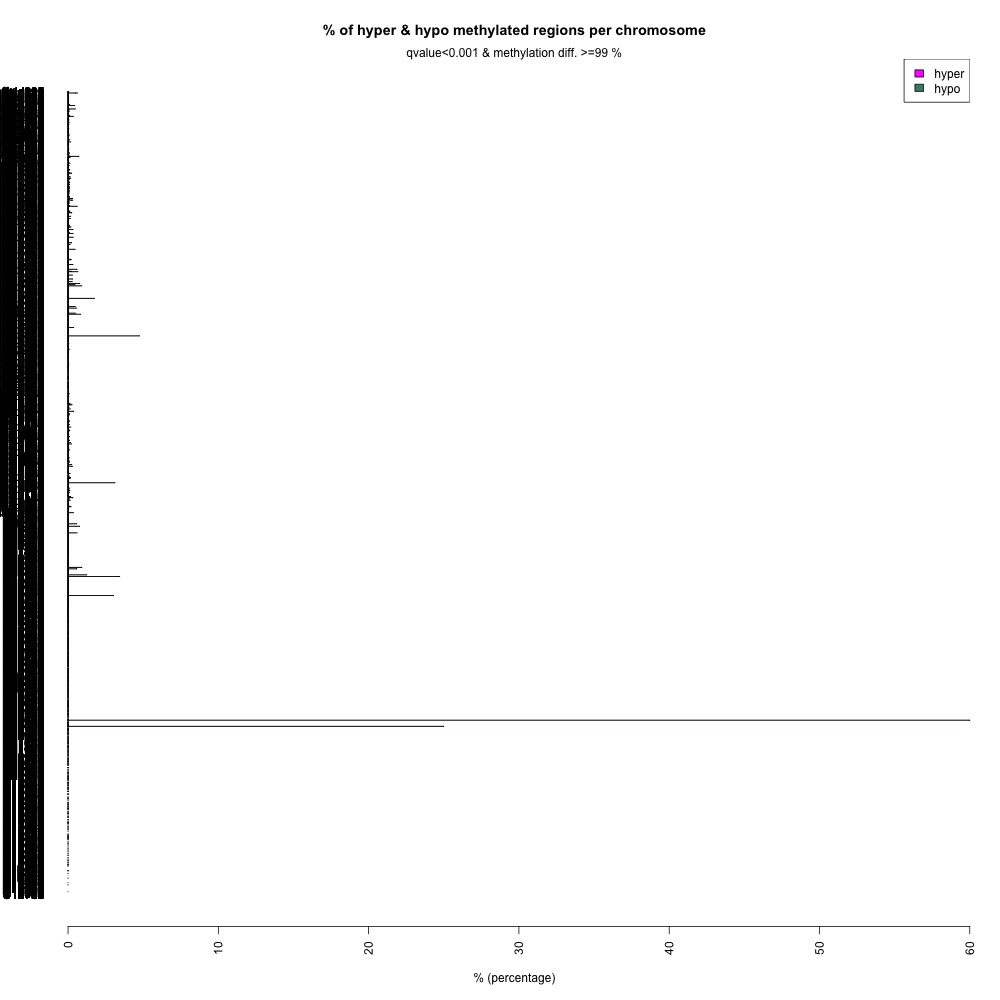

Values plotted in this chart, from the file beside it:
, diffMeth.per.chr.chr, diffMeth.per.chr.number.of.hypermethylat…, diffMeth.per.chr.percentage.of.hypermeth…, diffMeth.per.chr.number.of.hypomethylate…, diffMeth.per.chr.percentage.of.hypomethy…, diffMeth.all.number.of.hypermethylated, diffMeth.all.percentage.of.hypermethylat…, diffMeth.all.number.of.hypomethylated, diffMeth.all.percentage.of.hypomethylate…
1, C12722, 0, NA, 0, NA, 409, 0.007849, 317, 0.006084
2, C12734, 0, NA, 0, NA, 409, 0.007849, 317, 0.006084
3, C12768, 0, NA, 0, NA, 409, 0.007849, 317, 0.006084
4, C12778, 0, NA, 0, NA, 409, 0.007849, 317, 0.006084
5, C12786, 0, NA, 0, NA, 409, 0.007849, 317, 0.006084
6, C12788, 0, NA, 0, NA, 409, 0.007849, 317, 0.006084
7, C12798, 0, NA, 0, NA, 409, 0.007849, 317, 0.006084
8, C12802, 0, NA, 0, NA, 409, 0.007849, 317, 0.006084
9, C12806, 0, NA, 0, NA, 409, 0.007849, 317, 0.006084
10, C12810, 0, NA, 0, NA, 409, 0.007849, 317, 0.006084
11, C12814, 0, NA, 0, NA, 409, 0.007849, 317, 0.006084
12, C12824, 0, NA, 0, NA, 409, 0.007849, 317, 0.006084
13, C12828, 0, NA, 0, NA, 409, 0.007849, 317, 0.006084
14, C12838, 0, NA, 0, NA, 409, 0.007849, 317, 0.006084
15, C12842, 0, NA, 0, NA, 409, 0.007849, 317, 0.006084
16, C12860, 0, NA, 0, NA, 409, 0.007849, 317, 0.006084
17, C12866, 0, NA, 0, NA, 409, 0.007849, 317, 0.006084
18, C12870, 0, NA, 0, NA, 409, 0.007849, 317, 0.006084
19, C12876, 0, NA, 0, NA, 409, 0.007849, 317, 0.006084
20, C12906, 0, NA, 0, NA, 409, 0.007849, 317, 0.006084
21, C12924, 0, 0, 0, 0, 409, 0.007849, 317, 0.006084
22, C12928, 0, NA, 0, NA, 409, 0.007849, 317, 0.006084
23, C12942, 0, NA, 0, NA, 409, 0.007849, 317, 0.006084
24, C12950, 0, NA, 0, NA, 409, 0.007849, 317, 0.006084
25, C12956, 0, NA, 0, NA, 409, 0.007849, 317, 0.006084
26, C12960, 0, NA, 0, NA, 409, 0.007849, 317, 0.006084
27, C12972, 0, NA, 0, NA, 409, 0.007849, 317, 0.006084
28, C12974, 0, 0, 0, 0, 409, 0.007849, 317, 0.006084
29, C13012, 0, NA, 0, NA, 409, 0.007849, 317, 0.006084
30, C13030, 0, NA, 0, NA, 409, 0.007849, 317, 0.006084
31, C13034, 0, NA, 0, NA, 409, 0.007849, 317, 0.006084
32, C13068, 0, NA, 0, NA, 409, 0.007849, 317, 0.006084
33, C13080, 0, NA, 0, NA, 409, 0.007849, 317, 0.006084
34, C13094, 0, NA, 0, NA, 409, 0.007849, 317, 0.006084
35, C13100, 0, NA, 0, NA, 409, 0.007849, 317, 0.006084
36, C13102, 0, NA, 0, NA, 409, 0.007849, 317, 0.006084
37, C13128, 0, NA, 0, NA, 409, 0.007849, 317, 0.006084
38, C13136, 0, NA, 0, NA, 409, 0.007849, 317, 0.006084
39, C13140, 0, NA, 0, NA, 409, 0.007849, 317, 0.006084
40, C13148, 0, NA, 0, NA, 409, 0.007849, 317, 0.006084
41, C13164, 0, NA, 0, NA, 409, 0.007849, 317, 0.006084
42, C13172, 0, NA, 0, NA, 409, 0.007849, 317, 0.006084
43, C13182, 0, NA, 0, NA, 409, 0.007849, 317, 0.006084
44, C13202, 0, NA, 0, NA, 409, 0.007849, 317, 0.006084
45, C13208, 0, NA, 0, NA, 409, 0.007849, 317, 0.006084
46, C13220, 0, NA, 0, NA, 409, 0.007849, 317, 0.006084
47, C13234, 0, NA, 0, NA, 409, 0.007849, 317, 0.006084
48, C13236, 0, NA, 0, NA, 409, 0.007849, 317, 0.006084
49, C13248, 0, NA, 0, NA, 409, 0.007849, 317, 0.006084
50, C13256, 0, NA, 0, NA, 409, 0.007849, 317, 0.006084
51, C13260, 0, NA, 0, NA, 409, 0.007849, 317, 0.006084
52, C13264, 0, NA, 0, NA, 409, 0.007849, 317, 0.006084
53, C13266, 0, NA, 0, NA, 409, 0.007849, 317, 0.006084
54, C13274, 0, NA, 0, NA, 409, 0.007849, 317, 0.006084
55, C13278, 0, NA, 0, NA, 409, 0.007849, 317, 0.006084
56, C13288, 0, NA, 0, NA, 409, 0.007849, 317, 0.006084
57, C13294, 0, NA, 0, NA, 409, 0.007849, 317, 0.006084
58, C13316, 0, NA, 0, NA, 409, 0.007849, 317, 0.006084
59, C13324, 0, NA, 0, NA, 409, 0.007849, 317, 0.006084
60, C13330, 0, NA, 0, NA, 409, 0.007849, 317, 0.006084
... 6,733 more rows
